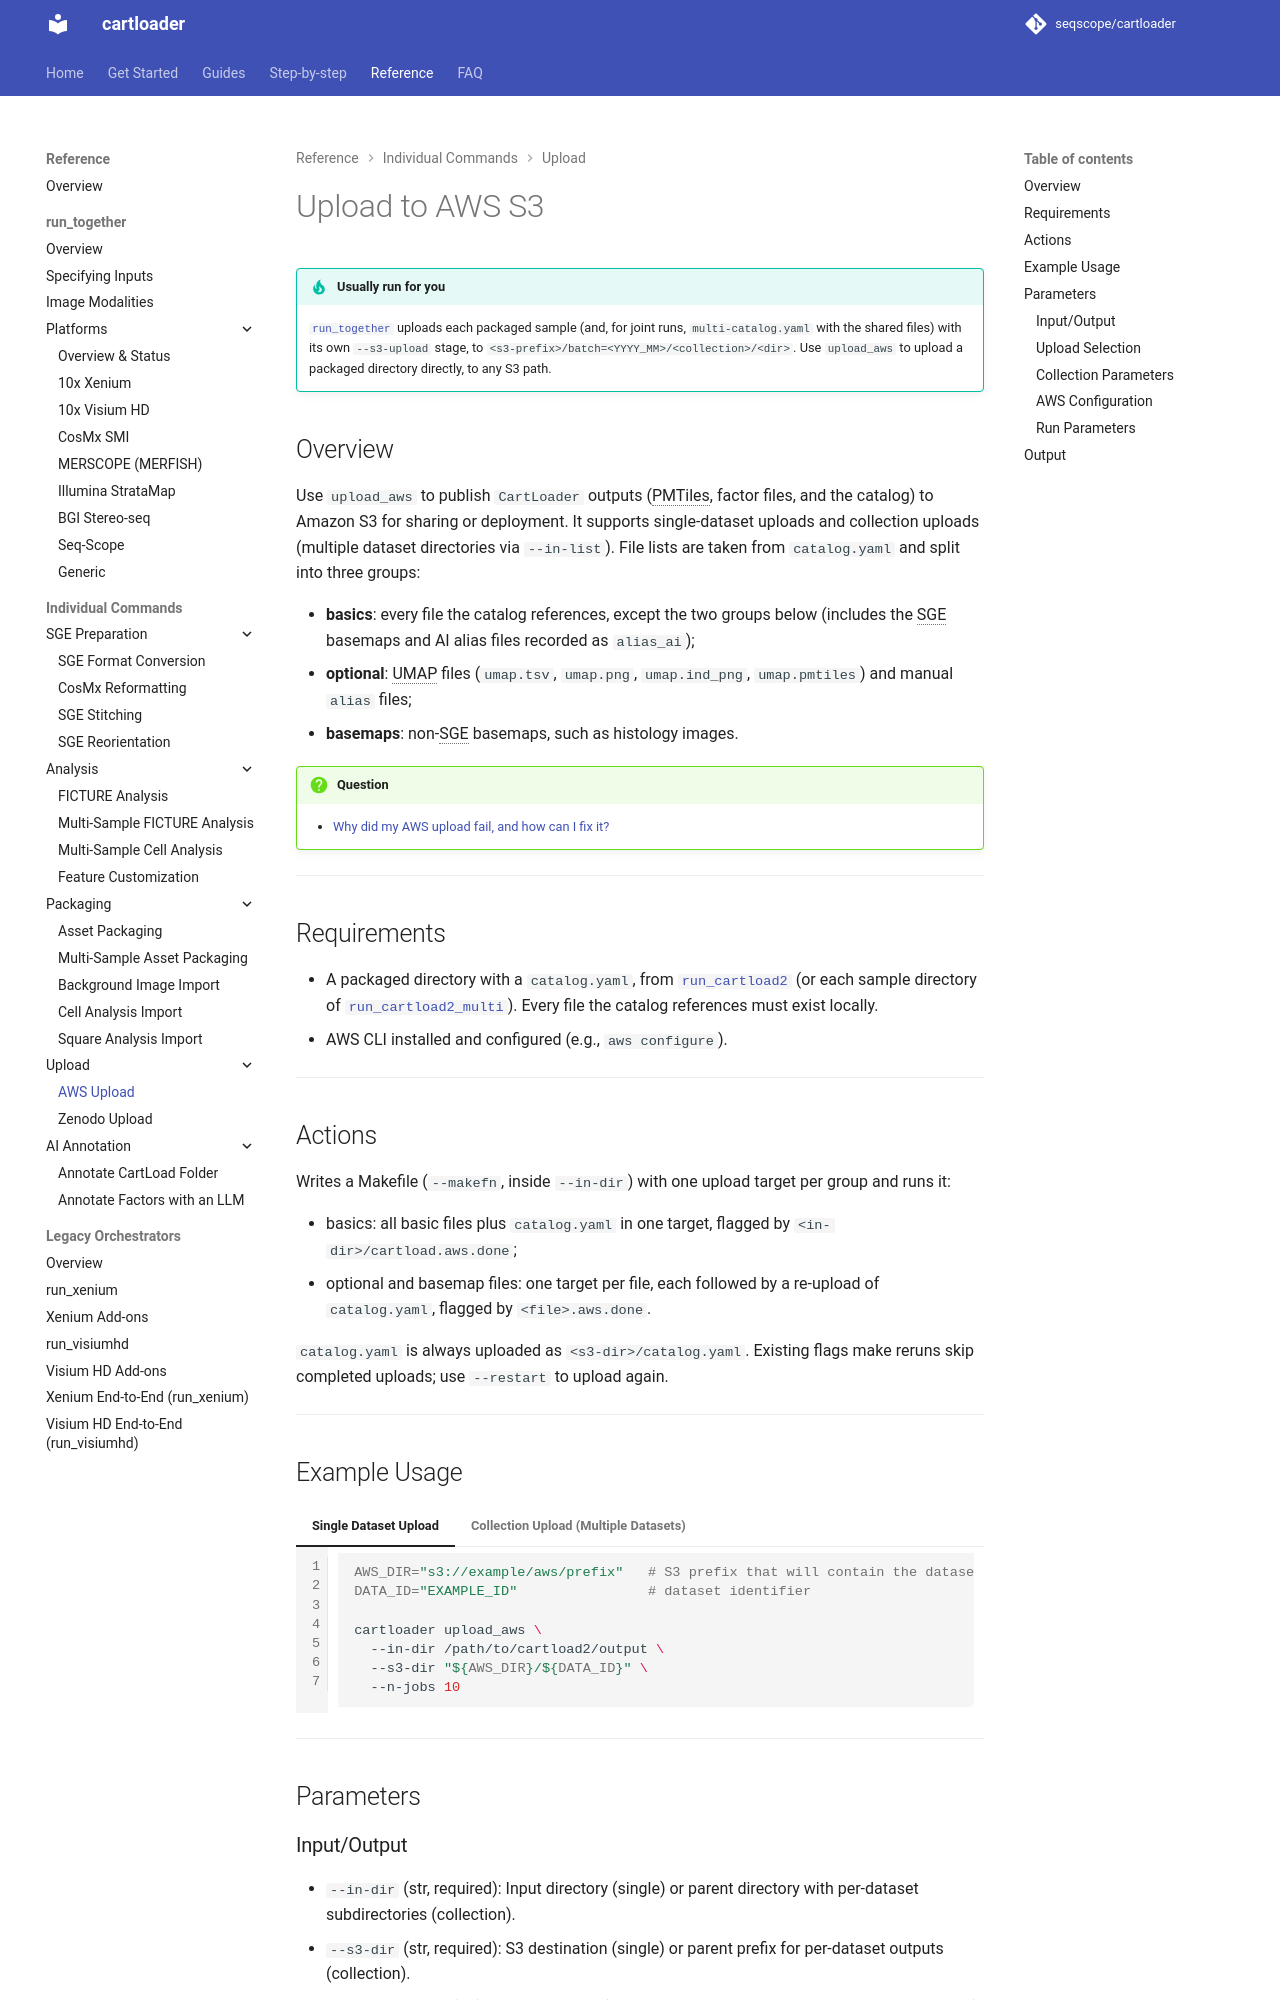

repository: seqscope/cartloader · page: reference/upload_aws/index.html · generator: mkdocs

# Upload to AWS S3

## Overview

Use `upload_aws` to publish `CartLoader` outputs (PMTiles, decoded spatial factors, and the catalog) to Amazon S3 for sharing or deployment. Supports single‑dataset uploads and collection uploads (multiple datasets via `--in-list`). File lists are taken from `catalog.yaml` and split into cartload basics (required outputs), cartload optional files (e.g., UMAP, alias), and additional basemaps (non-SGE PMTiles).

!!! question
    - [Why did my AWS upload fail, and how can I fix it?](../faq/aws_upload_failures.md)

---
## Requirements

- A completed run of [`run_cartload2`](./run_cartload2.md) or [`run_cartload2_multi`](./run_cartload2_multi.md), which include:
    - Rasterized SGE tiles
    - (Optional) Decoded spatial factor maps
    - (Optional) Joined molecule-factor outputs
    - (Optional) Cell assets
    - (Optional) Background assets, such as histology
    - A catalog file (`catalog.yaml`) summarizing the output structure and metadata
- AWS CLI installed and configured (e.g., `aws configure`).

---
## Actions

Upload `CartLoader` outputs (including `catalog.yaml`) to a specified S3 path for a single dataset or a collection (`--in-list`).

---
